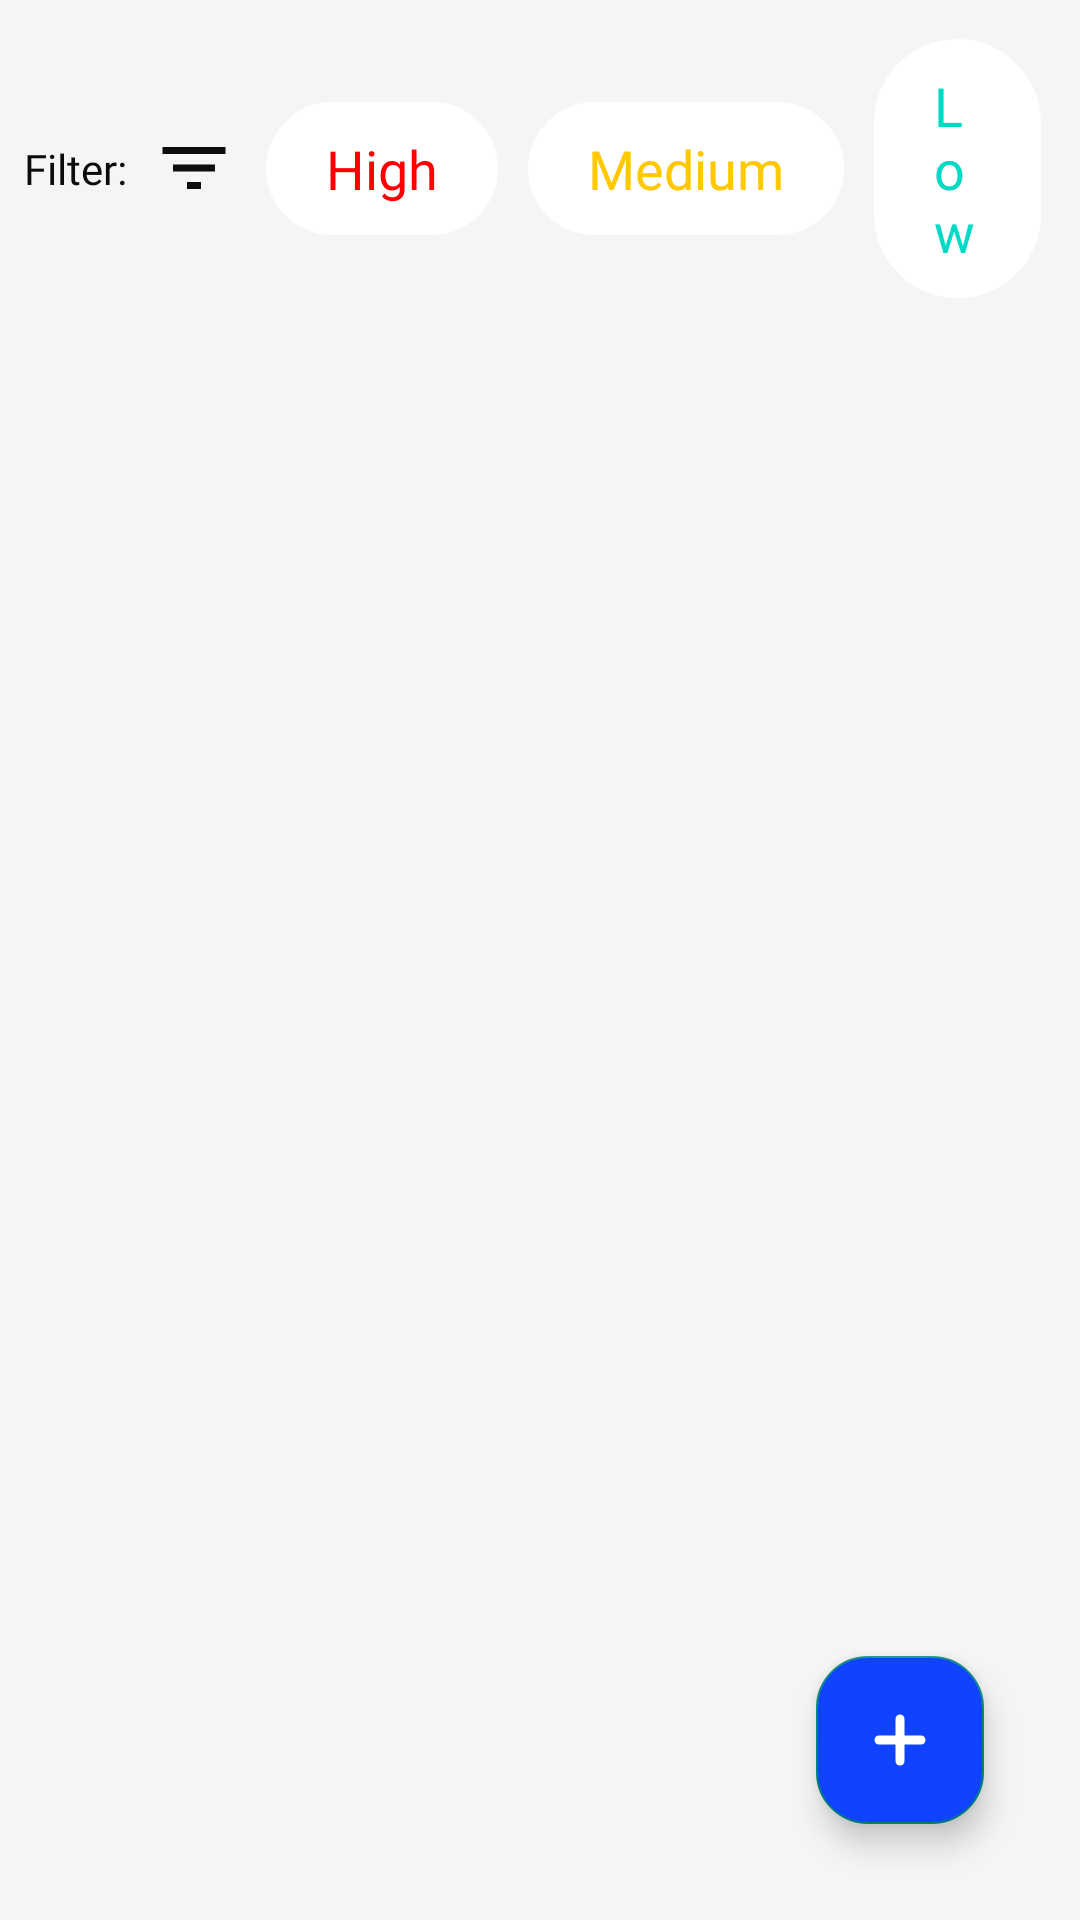

Here is an Android app screen rendered from its layout file. Give the layout XML and the strings, colors and styles it references.
<!-- AndroidManifest.xml: application theme Theme.ProjectX -->
<!-- res/layout/fragment_home_notes.xml -->
<?xml version="1.0" encoding="utf-8"?>
<FrameLayout xmlns:android="http://schemas.android.com/apk/res/android"
    xmlns:app="http://schemas.android.com/apk/res-auto"
    xmlns:tools="http://schemas.android.com/tools"
    android:layout_width="match_parent"
    android:background="#f5f5f5"
    android:layout_height="match_parent"
    tools:context=".screens.notes.HomeNotesFragment">

    <androidx.constraintlayout.widget.ConstraintLayout
        android:layout_width="match_parent"
        android:layout_height="match_parent">

        <LinearLayout
            android:id="@+id/linearLayoutfilter"
            android:layout_width="match_parent"
            android:layout_height="wrap_content"
            android:layout_margin="8dp"
            android:gravity="center_vertical"
            android:orientation="horizontal"
            app:layout_constraintRight_toRightOf="parent"
            app:layout_constraintTop_toTopOf="parent">

            <TextView
                android:layout_width="wrap_content"
                android:layout_height="wrap_content"
                android:fontFamily="@font/googlesans_medium"
                android:text="Filter: "
                android:textColor="@color/darkMainColor"
                android:textSize="14sp" />

            <ImageView
                android:id="@+id/ivAllNotesPriority"
                android:layout_width="28dp"
                android:layout_height="28dp"
                android:layout_margin="5dp"
                android:background="@drawable/filter_list"
                android:paddingStart="20dp"
                android:paddingEnd="20dp">

            </ImageView>

            <TextView
                android:id="@+id/tvHighPriority"
                android:layout_width="wrap_content"
                android:layout_height="wrap_content"
                android:layout_margin="5dp"
                android:background="@drawable/priority_bg"
                android:fontFamily="@font/googlesans_regular"
                android:paddingStart="20dp"
                android:paddingTop="10dp"
                android:paddingEnd="20dp"
                android:paddingBottom="10dp"
                android:text="High"
                android:textColor="@color/red"
                android:textSize="18sp"/>

            <TextView
                android:id="@+id/tvMediumPriority"
                android:layout_width="wrap_content"
                android:layout_height="wrap_content"
                android:layout_margin="5dp"
                android:background="@drawable/priority_bg"
                android:fontFamily="@font/googlesans_regular"
                android:paddingStart="20dp"
                android:paddingTop="10dp"
                android:paddingEnd="20dp"
                android:paddingBottom="10dp"
                android:text="Medium"
                android:textColor="#FFC800"
                android:textSize="18sp"/>

            <TextView
                android:id="@+id/tvLowPriority"
                android:layout_width="wrap_content"
                android:layout_height="wrap_content"
                android:layout_margin="5dp"
                android:background="@drawable/priority_bg"
                android:fontFamily="@font/googlesans_regular"
                android:paddingStart="20dp"
                android:paddingTop="10dp"
                android:paddingEnd="20dp"
                android:paddingBottom="10dp"
                android:text="Low"
                android:textColor="@color/teal_200"
                android:textSize="18sp"/>

        </LinearLayout>

        <androidx.recyclerview.widget.RecyclerView
            android:id="@+id/rvNotes"
            android:layout_width="match_parent"
            android:layout_height="0dp"
            app:layout_constraintBottom_toBottomOf="parent"
            app:layout_constraintTop_toBottomOf="@id/linearLayoutfilter"

            />

        <com.google.android.material.floatingactionbutton.FloatingActionButton
            android:id="@+id/create"
            style="@style/FloatingActionButtonStyle"
            android:layout_width="wrap_content"
            android:layout_height="wrap_content"
            android:layout_gravity="end|bottom"
            android:layout_margin="32dp"
            android:backgroundTint="@color/mainColor"
            android:src="@drawable/create_meeting_icon"
            app:layout_constraintBottom_toBottomOf="parent"
            app:layout_constraintEnd_toEndOf="parent" />


    </androidx.constraintlayout.widget.ConstraintLayout>
</FrameLayout>
<!-- resources referenced by this layout -->
<resources>
  <color name="darkMainColor">#0c0c0c</color>
  <color name="mainColor">#0F43FF</color>
  <color name="red">#FF0000</color>
  <color name="teal_200">#FF03DAC5</color>
  <!-- drawable create_meeting_icon (drawable) -->
  <vector xmlns:android="http://schemas.android.com/apk/res/android"
      android:width="16dp"
      android:height="16dp"
      android:viewportWidth="16"
      android:viewportHeight="16">
      <path
          android:strokeColor="#FFFFFFFF"
          android:strokeWidth="2"
          android:strokeLineCap="round"
          android:strokeLineJoin="round"
          android:pathData="M8 3.33v9.34"/>
      <path
          android:strokeColor="#FFFFFFFF"
          android:strokeWidth="2"
          android:strokeLineCap="round"
          android:strokeLineJoin="round"
          android:pathData="M3.33 8h9.34"/>
  </vector>
  <!-- drawable filter_list (drawable) -->
  <vector android:height="24dp" android:tint="#0E0D0D"
      android:viewportHeight="24" android:viewportWidth="24"
      android:width="24dp" xmlns:android="http://schemas.android.com/apk/res/android">
      <path android:fillColor="@android:color/white" android:pathData="M10,18h4v-2h-4v2zM3,6v2h18L21,6L3,6zM6,13h12v-2L6,11v2z"/>
  </vector>
  <!-- drawable priority_bg (drawable) -->
  <?xml version="1.0" encoding="utf-8"?>
  <shape android:shape="rectangle" xmlns:android="http://schemas.android.com/apk/res/android">
      <solid android:color="@color/white"></solid>
      <corners android:radius="150dp"></corners>
  </shape>
  <style name="FloatingActionButtonStyle" parent="Widget.Design.FloatingActionButton">
          <item name="shapeAppearanceOverlay">@style/FabShapeStyle1</item>
      </style>
  <style name="Theme.ProjectX" parent="Theme.AppCompat.Light.NoActionBar">
          
  
          <item name="colorPrimary">@color/primaryColor</item>
          <item name="colorPrimaryVariant">@color/primaryLightColor</item>
          <item name="colorOnPrimary">@color/white</item>
          
          <item name="colorSecondary">@color/mainColor</item>
          <item name="colorSecondaryVariant">@color/teal_700</item>
          <item name="colorOnSecondary">@color/darkMainColor</item>
          
          <item name="android:statusBarColor" tools:targetApi="l">@color/white</item>
          <item name="android:windowLightStatusBar">true</item>
          <item name="android:autofilledHighlight">@android:color/transparent</item>
          
          <item name="android:buttonStyle">@style/CustomButton</item>
          <item name="floatingActionButtonStyle">@style/FloatingActionButtonStyle</item>
          <item name="popupMenuStyle">@style/MyPopupMenu</item>
          <item name="android:fontFamily">@font/googlesans_regular</item>
  
      </style>
  <color name="white">#FFFFFFFF</color>
  <style name="FabShapeStyle1" parent="ShapeAppearance.MaterialComponents.SmallComponent">
          <item name="cornerSize">30%</item>
      </style>
  <color name="primaryColor">#ffffff</color>
  <color name="primaryLightColor">#ffffff</color>
  <color name="teal_700">#FF018786</color>
  <style name="CustomButton" parent="Widget.AppCompat.Button">
          <item name="android:textAllCaps">false</item>
          <item name="background">@drawable/border_round_btn</item>
          <item name="fontFamily">@font/roboto_medium</item>
          <item name="android:textSize">16sp</item>
      </style>
  <style name="MyPopupMenu" parent="@style/Widget.AppCompat.PopupMenu">
          <item name="android:dropDownHorizontalOffset">-4dp</item>
          <item name="android:popupBackground">@drawable/white_roundfilled</item>
      </style>
  <!-- drawable border_round_btn (drawable) -->
  <?xml version="1.0" encoding="utf-8"?>
  <shape xmlns:android="http://schemas.android.com/apk/res/android">
  
      <stroke
          android:width="1dp"
          android:color="@color/greyText" />
      <corners android:radius="8dp" />
  </shape>
  <color name="greyText">#8E94A3</color>
</resources>
